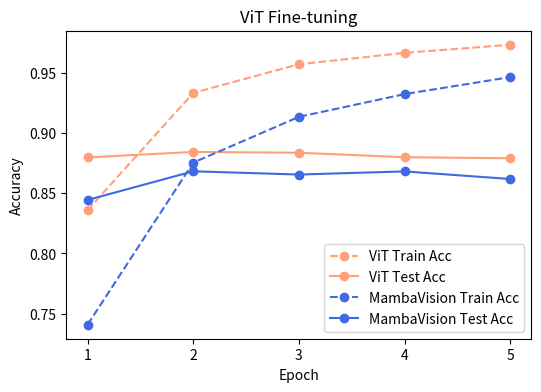

Here is the Python script that generated this plot: (Note: this script raises an exception after producing the figure.)
import matplotlib.pyplot as plt
import numpy as np

"""
ViT Fine-tuning data
Epoch	Train Acc	Test Acc
1	0.8359	0.8797
2	0.9333	0.8843
3	0.9571	0.8836
4	0.9665	0.8799
5	0.9733	0.8790

MambaVision Fine-tuning data
Epoch	Train Acc	Test Acc
1	0.7408	0.8444
2	0.8754	0.8682
3	0.9134	0.8655
4	0.9323	0.8681
5	0.9464	0.8618
"""
vit_train_acc = [0.8359, 0.9333, 0.9571, 0.9665, 0.9733]
vit_test_acc = [0.8797, 0.8843, 0.8836, 0.8799, 0.8790]
mv_train_acc = [0.7408, 0.8754, 0.9134, 0.9323, 0.9464]
mv_test_acc = [0.8444, 0.8682, 0.8655, 0.8681, 0.8618]


# plot 6x4 figure
fig = plt.figure(figsize=(6, 4))
plt.plot(np.arange(1, 6), vit_train_acc, label='ViT Train Acc', color='lightsalmon', linestyle='--', marker='o')
plt.plot(np.arange(1, 6), vit_test_acc, label='ViT Test Acc', color='lightsalmon', linestyle='-', marker='o')
plt.plot(np.arange(1, 6), mv_train_acc, label='MambaVision Train Acc', color='royalblue', linestyle='--', marker='o')
plt.plot(np.arange(1, 6), mv_test_acc, label='MambaVision Test Acc', color='royalblue', linestyle='-', marker='o')
plt.xticks(np.arange(1, 6))
plt.xlabel('Epoch')
plt.ylabel('Accuracy')
plt.title('ViT Fine-tuning')
plt.legend()
plt.savefig('../report/figures/vit_fine_tuning.png')

# inference records

"""
ViT Inference data
Accuracy: 0.8790
Total inference time: 215.16 seconds
Average time per image: 0.0215 seconds


MambaVision Inference data
Accuracy: 0.8617
Total inference time: 146.37 seconds
Average time per image: 0.0146 seconds

"""

vit_acc = 0.8790
vit_total_time = 215.16
vit_avg_time = 0.0215
vit_throughput = 1/vit_avg_time


mv_acc = 0.8617
mv_total_time = 146.37
mv_avg_time = 0.0146
mv_throughput = 1/mv_avg_time

# print table for inference records
print('Inference Records')
print('Model\tAccuracy\tTotal Time\tAverage Time\tThroughput')
print(f'ViT\t{vit_acc}\t{vit_total_time}\t{vit_avg_time}\t{vit_throughput}')
print(f'MambaVision\t{mv_acc}\t{mv_total_time}\t{mv_avg_time}\t{mv_throughput}')


# accuracy vs throughput (img/s) plot, accuracy y axis
# x axis should be throughput
fig = plt.figure(figsize=(6, 4))
plt.plot(vit_throughput, vit_acc*100, label='ViT', color='lightsalmon', marker='o', markersize=10)
plt.plot(mv_throughput, mv_acc*100, label='MambaVision', color='royalblue', marker='o', markersize=10)
plt.xticks(np.arange(20, 100, 10))
plt.yticks(np.arange(80, 100, 5))
plt.xlabel('Throughput (img/s)')
plt.ylabel('Accuracy (%)')
plt.legend()
plt.title('Accuracy vs Throughput')
plt.savefig('../report/figures/accuracy_vs_throughput.png')


# plot CIFAR100 sample datasets
# 10 classes, 10 images per class
# 10x10 figure
import torchvision.datasets as datasets

cifar100 = datasets.CIFAR100(root='./data', train=True, download=True)


# Load CIFAR-100 dataset
cifar100 = datasets.CIFAR100(root='./data', train=True, download=True)
classes = cifar100.classes

# Group images by class
class_to_images = {cls: [] for cls in range(100)}
for img, label in cifar100:
    if len(class_to_images[label]) < 10:  # Only collect 10 samples per class
        class_to_images[label].append(img)

# Plot 10 classes with 10 images per class
fig, axes = plt.subplots(10, 10, figsize=(10, 10))

for row, class_id in enumerate(range(10)):  # Select the first 10 classes
    for col in range(10):  # 10 images per class
        axes[row, col].imshow(class_to_images[class_id][col])
        axes[row, col].axis('off')

# Display the figure
plt.tight_layout()
plt.savefig('../report/figures/cifar100_sample.png')